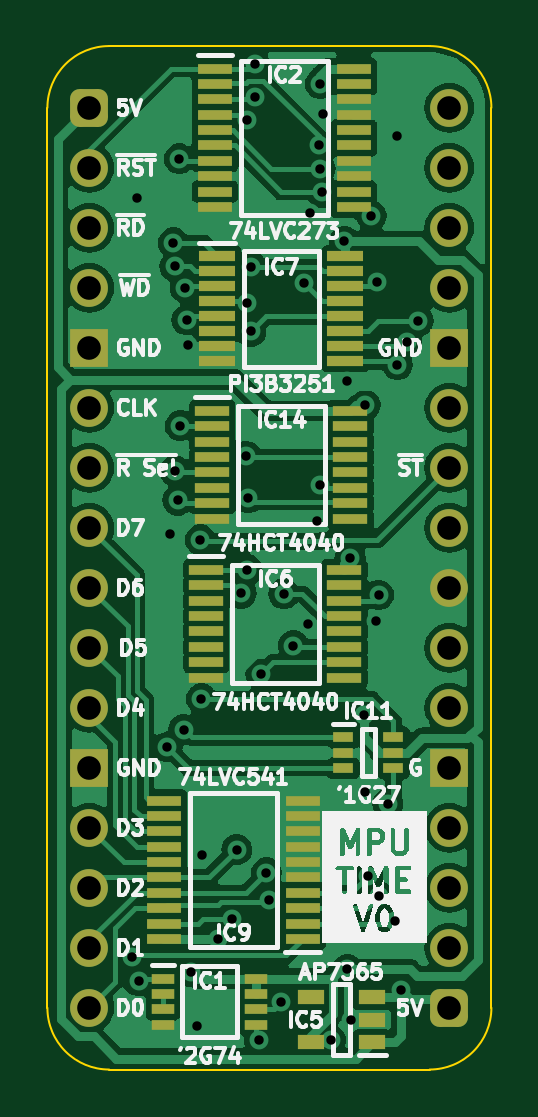
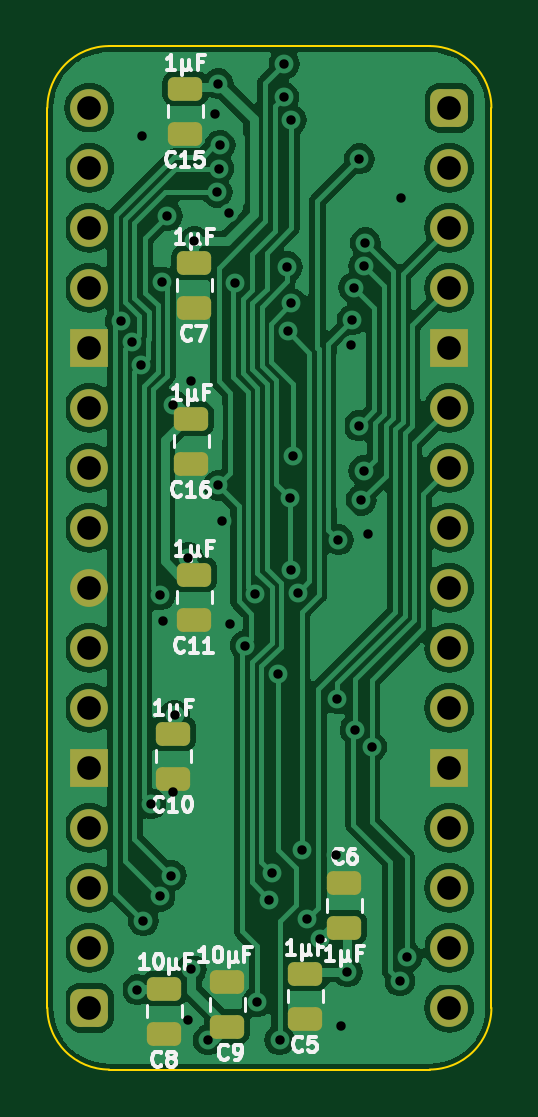
Circuit board: 9 layer files. Board 18.8 x 43.3 mm.
- bottom_copper: HCP65 MPU Timer-B_Cu.gbr (94923 bytes)
- bottom_mask: HCP65 MPU Timer-B_Mask.gbr (2850 bytes)
- bottom_silk: HCP65 MPU Timer-B_Silkscreen.gbr (25975 bytes)
- outline: HCP65 MPU Timer-Edge_Cuts.gbr (1001 bytes)
- top_copper: HCP65 MPU Timer-F_Cu.gbr (104393 bytes)
- top_mask: HCP65 MPU Timer-F_Mask.gbr (4968 bytes)
- top_silk: HCP65 MPU Timer-F_Silkscreen.gbr (72685 bytes)
- drill: HCP65 MPU Timer-NPTH.drl (268 bytes)
- drill: HCP65 MPU Timer-PTH.drl (1758 bytes)

=== bottom_copper: HCP65 MPU Timer-B_Cu.gbr (94923 bytes, source omitted) ===
=== bottom_mask: HCP65 MPU Timer-B_Mask.gbr (2850 bytes, source withheld) ===
=== bottom_silk: HCP65 MPU Timer-B_Silkscreen.gbr (25975 bytes, source omitted) ===
=== outline: HCP65 MPU Timer-Edge_Cuts.gbr ===
%TF.GenerationSoftware,KiCad,Pcbnew,7.0.5*%
%TF.CreationDate,2023-12-18T11:54:36+02:00*%
%TF.ProjectId,HCP65 MPU Timer,48435036-3520-44d5-9055-2054696d6572,rev?*%
%TF.SameCoordinates,Original*%
%TF.FileFunction,Profile,NP*%
%FSLAX46Y46*%
G04 Gerber Fmt 4.6, Leading zero omitted, Abs format (unit mm)*
G04 Created by KiCad (PCBNEW 7.0.5) date 2023-12-18 11:54:36*
%MOMM*%
%LPD*%
G01*
G04 APERTURE LIST*
%TA.AperFunction,Profile*%
%ADD10C,0.100000*%
%TD*%
G04 APERTURE END LIST*
D10*
%TO.C,J2*%
X87122000Y-96520000D02*
X87122000Y-58420000D01*
X89735732Y-55806268D02*
X103304267Y-55806267D01*
X103304268Y-99133732D02*
X89735733Y-99133733D01*
X105918000Y-96520000D02*
X105917999Y-58419999D01*
X89735732Y-55806268D02*
G75*
G03*
X87122000Y-58420000I-1J-2613731D01*
G01*
X87121997Y-96520000D02*
G75*
G03*
X89735733Y-99133733I2613733J0D01*
G01*
X105918003Y-58419999D02*
G75*
G03*
X103304267Y-55806267I-2613733J-1D01*
G01*
X103304268Y-99133730D02*
G75*
G03*
X105918000Y-96520000I2J2613730D01*
G01*
%TD*%
M02*

=== top_copper: HCP65 MPU Timer-F_Cu.gbr (104393 bytes, source omitted) ===
=== top_mask: HCP65 MPU Timer-F_Mask.gbr ===
%TF.GenerationSoftware,KiCad,Pcbnew,7.0.5*%
%TF.CreationDate,2023-12-18T11:54:36+02:00*%
%TF.ProjectId,HCP65 MPU Timer,48435036-3520-44d5-9055-2054696d6572,rev?*%
%TF.SameCoordinates,Original*%
%TF.FileFunction,Soldermask,Top*%
%TF.FilePolarity,Negative*%
%FSLAX46Y46*%
G04 Gerber Fmt 4.6, Leading zero omitted, Abs format (unit mm)*
G04 Created by KiCad (PCBNEW 7.0.5) date 2023-12-18 11:54:36*
%MOMM*%
%LPD*%
G01*
G04 APERTURE LIST*
G04 Aperture macros list*
%AMRoundRect*
0 Rectangle with rounded corners*
0 $1 Rounding radius*
0 $2 $3 $4 $5 $6 $7 $8 $9 X,Y pos of 4 corners*
0 Add a 4 corners polygon primitive as box body*
4,1,4,$2,$3,$4,$5,$6,$7,$8,$9,$2,$3,0*
0 Add four circle primitives for the rounded corners*
1,1,$1+$1,$2,$3*
1,1,$1+$1,$4,$5*
1,1,$1+$1,$6,$7*
1,1,$1+$1,$8,$9*
0 Add four rect primitives between the rounded corners*
20,1,$1+$1,$2,$3,$4,$5,0*
20,1,$1+$1,$4,$5,$6,$7,0*
20,1,$1+$1,$6,$7,$8,$9,0*
20,1,$1+$1,$8,$9,$2,$3,0*%
G04 Aperture macros list end*
%ADD10RoundRect,0.400000X-0.400000X-0.400000X0.400000X-0.400000X0.400000X0.400000X-0.400000X0.400000X0*%
%ADD11O,1.600000X1.600000*%
%ADD12R,1.600000X1.600000*%
%ADD13R,1.450000X0.450000*%
%ADD14R,0.875000X0.450000*%
%ADD15R,1.475000X0.450000*%
%ADD16R,1.525000X0.430000*%
%ADD17R,1.150000X0.600000*%
%ADD18R,0.950000X0.450000*%
G04 APERTURE END LIST*
D10*
%TO.C,J2*%
X88900000Y-58420000D03*
D11*
X88900000Y-60960000D03*
X88900000Y-63500000D03*
X88900000Y-66040000D03*
D12*
X88900000Y-68580000D03*
D11*
X88900000Y-71120000D03*
X88900000Y-73660000D03*
X88900000Y-76200000D03*
X88900000Y-78740000D03*
X88900000Y-81280000D03*
X88900000Y-83820000D03*
D12*
X88900000Y-86360000D03*
D11*
X88900000Y-88900000D03*
X88900000Y-91440000D03*
X88900000Y-93980000D03*
X88900000Y-96520000D03*
D10*
X104140000Y-96520000D03*
D11*
X104140000Y-93980000D03*
X104140000Y-91440000D03*
X104140000Y-88900000D03*
D12*
X104140000Y-86360000D03*
D11*
X104140000Y-83820000D03*
X104140000Y-81280000D03*
X104140000Y-78740000D03*
X104140000Y-76200000D03*
X104140000Y-73660000D03*
X104140000Y-71120000D03*
D12*
X104140000Y-68580000D03*
D11*
X104140000Y-66040000D03*
X104140000Y-63500000D03*
X104140000Y-60960000D03*
X104140000Y-58420000D03*
%TD*%
D13*
%TO.C,IC14*%
X94103000Y-71258000D03*
X94103000Y-71908000D03*
X94103000Y-72558000D03*
X94103000Y-73208000D03*
X94103000Y-73858000D03*
X94103000Y-74508000D03*
X94103000Y-75158000D03*
X94103000Y-75808000D03*
X99953000Y-75808000D03*
X99953000Y-75158000D03*
X99953000Y-74508000D03*
X99953000Y-73858000D03*
X99953000Y-73208000D03*
X99953000Y-72558000D03*
X99953000Y-71908000D03*
X99953000Y-71258000D03*
%TD*%
D14*
%TO.C,IC11*%
X99649000Y-85075000D03*
X99649000Y-85725000D03*
X99649000Y-86375000D03*
X101773000Y-86375000D03*
X101773000Y-85725000D03*
X101773000Y-85075000D03*
%TD*%
D15*
%TO.C,IC9*%
X97934000Y-93603000D03*
X97934000Y-92953000D03*
X97934000Y-92303000D03*
X97934000Y-91653000D03*
X97934000Y-91003000D03*
X97934000Y-90353000D03*
X97934000Y-89703000D03*
X97934000Y-89053000D03*
X97934000Y-88403000D03*
X97934000Y-87753000D03*
X92058000Y-87753000D03*
X92058000Y-88403000D03*
X92058000Y-89053000D03*
X92058000Y-89703000D03*
X92058000Y-90353000D03*
X92058000Y-91003000D03*
X92058000Y-91653000D03*
X92058000Y-92303000D03*
X92058000Y-92953000D03*
X92058000Y-93603000D03*
%TD*%
D16*
%TO.C,IC7*%
X94316000Y-64707000D03*
X94316000Y-65341000D03*
X94316000Y-65977000D03*
X94316000Y-66611000D03*
X94316000Y-67247000D03*
X94316000Y-67881000D03*
X94316000Y-68517000D03*
X94316000Y-69151000D03*
X99740000Y-69151000D03*
X99740000Y-68517000D03*
X99740000Y-67881000D03*
X99740000Y-67247000D03*
X99740000Y-66611000D03*
X99740000Y-65977000D03*
X99740000Y-65341000D03*
X99740000Y-64707000D03*
%TD*%
D13*
%TO.C,IC6*%
X93849000Y-77989000D03*
X93849000Y-78639000D03*
X93849000Y-79289000D03*
X93849000Y-79939000D03*
X93849000Y-80589000D03*
X93849000Y-81239000D03*
X93849000Y-81889000D03*
X93849000Y-82539000D03*
X99699000Y-82539000D03*
X99699000Y-81889000D03*
X99699000Y-81239000D03*
X99699000Y-80589000D03*
X99699000Y-79939000D03*
X99699000Y-79289000D03*
X99699000Y-78639000D03*
X99699000Y-77989000D03*
%TD*%
D17*
%TO.C,IC5*%
X100868000Y-97978000D03*
X100868000Y-97028000D03*
X100868000Y-96078000D03*
X98268000Y-96078000D03*
X98268000Y-97978000D03*
%TD*%
D15*
%TO.C,IC2*%
X94217000Y-56765000D03*
X94217000Y-57415000D03*
X94217000Y-58065000D03*
X94217000Y-58715000D03*
X94217000Y-59365000D03*
X94217000Y-60015000D03*
X94217000Y-60665000D03*
X94217000Y-61315000D03*
X94217000Y-61965000D03*
X94217000Y-62615000D03*
X100093000Y-62615000D03*
X100093000Y-61965000D03*
X100093000Y-61315000D03*
X100093000Y-60665000D03*
X100093000Y-60015000D03*
X100093000Y-59365000D03*
X100093000Y-58715000D03*
X100093000Y-58065000D03*
X100093000Y-57415000D03*
X100093000Y-56765000D03*
%TD*%
D18*
%TO.C,IC1*%
X92005000Y-95291000D03*
X92005000Y-95941000D03*
X92005000Y-96591000D03*
X92005000Y-97241000D03*
X95955000Y-97241000D03*
X95955000Y-96591000D03*
X95955000Y-95941000D03*
X95955000Y-95291000D03*
%TD*%
M02*

=== top_silk: HCP65 MPU Timer-F_Silkscreen.gbr (72685 bytes, source omitted) ===
=== drill: HCP65 MPU Timer-NPTH.drl ===
M48
; DRILL file {KiCad 7.0.5} date Mon Dec 18 11:54:39 2023
; FORMAT={-:-/ absolute / inch / decimal}
; #@! TF.CreationDate,2023-12-18T11:54:39+02:00
; #@! TF.GenerationSoftware,Kicad,Pcbnew,7.0.5
; #@! TF.FileFunction,NonPlated,1,2,NPTH
FMAT,2
INCH
%
G90
G05
T0
M30

=== drill: HCP65 MPU Timer-PTH.drl ===
M48
; DRILL file {KiCad 7.0.5} date Mon Dec 18 11:54:39 2023
; FORMAT={-:-/ absolute / inch / decimal}
; #@! TF.CreationDate,2023-12-18T11:54:39+02:00
; #@! TF.GenerationSoftware,Kicad,Pcbnew,7.0.5
; #@! TF.FileFunction,Plated,1,2,PTH
FMAT,2
INCH
; #@! TA.AperFunction,Plated,PTH,ViaDrill
T1C0.0157
; #@! TA.AperFunction,Plated,PTH,ComponentDrill
T2C0.0394
%
G90
G05
T1
X3.5709Y-3.715
X3.58Y-2.45
X3.5823Y-3.7552
X3.6297Y-3.3653
X3.635Y-3.01
X3.64Y-2.525
X3.6426Y-2.5644
X3.6426Y-2.905
X3.6471Y-2.9539
X3.65Y-2.385
X3.6515Y-2.8301
X3.6573Y-3.3363
X3.6597Y-2.5998
X3.6621Y-2.6535
X3.6645Y-2.6954
X3.67Y-3.7403
X3.68Y-3.83
X3.685Y-3.02
X3.6867Y-3.285
X3.6882Y-3.5449
X3.715Y-3.6852
X3.737Y-3.6517
X3.7457Y-3.5364
X3.753Y-3.1091
X3.7609Y-2.8804
X3.7633Y-3.0702
X3.7634Y-2.6261
X3.7635Y-2.3207
X3.7649Y-2.95
X3.7692Y-2.6727
X3.77Y-2.565
X3.7756Y-2.2272
X3.7762Y-2.2823
X3.783Y-3.8535
X3.7859Y-3.2441
X3.795Y-3.575
X3.8Y-3.62
X3.82Y-3.79
X3.8239Y-3.11
X3.8401Y-3.1962
X3.8571Y-2.5926
X3.865Y-3.16
X3.8676Y-2.4747
X3.879Y-2.9883
X3.882Y-2.362
X3.8845Y-2.4013
X3.885Y-2.9294
X3.885Y-2.26
X3.8872Y-2.4406
X3.89Y-2.31
X3.902Y-3.8535
X3.925Y-2.5225
X3.93Y-3.7361
X3.93Y-2.7554
X3.935Y-3.05
X3.936Y-3.8204
X3.958Y-3.3126
X3.96Y-2.7955
X3.96Y-3.44
X3.9639Y-3.5797
X3.97Y-2.48
X3.9773Y-3.1548
X3.9794Y-2.5902
X3.9819Y-3.112
X3.9824Y-3.6145
X3.9974Y-3.46
X4.01Y-3.655
X4.0119Y-2.3469
X4.0134Y-2.7284
X4.02Y-3.77
X4.0291Y-2.69
X4.0481Y-2.6554
T2
X3.5Y-2.3
X3.5Y-2.4
X3.5Y-2.5
X3.5Y-2.6
X3.5Y-2.7
X3.5Y-2.8
X3.5Y-2.9
X3.5Y-3.0
X3.5Y-3.1
X3.5Y-3.2
X3.5Y-3.3
X3.5Y-3.4
X3.5Y-3.5
X3.5Y-3.6
X3.5Y-3.7
X3.5Y-3.8
X4.1Y-2.3
X4.1Y-2.4
X4.1Y-2.5
X4.1Y-2.6
X4.1Y-2.7
X4.1Y-2.8
X4.1Y-2.9
X4.1Y-3.0
X4.1Y-3.1
X4.1Y-3.2
X4.1Y-3.3
X4.1Y-3.4
X4.1Y-3.5
X4.1Y-3.6
X4.1Y-3.7
X4.1Y-3.8
T0
M30
